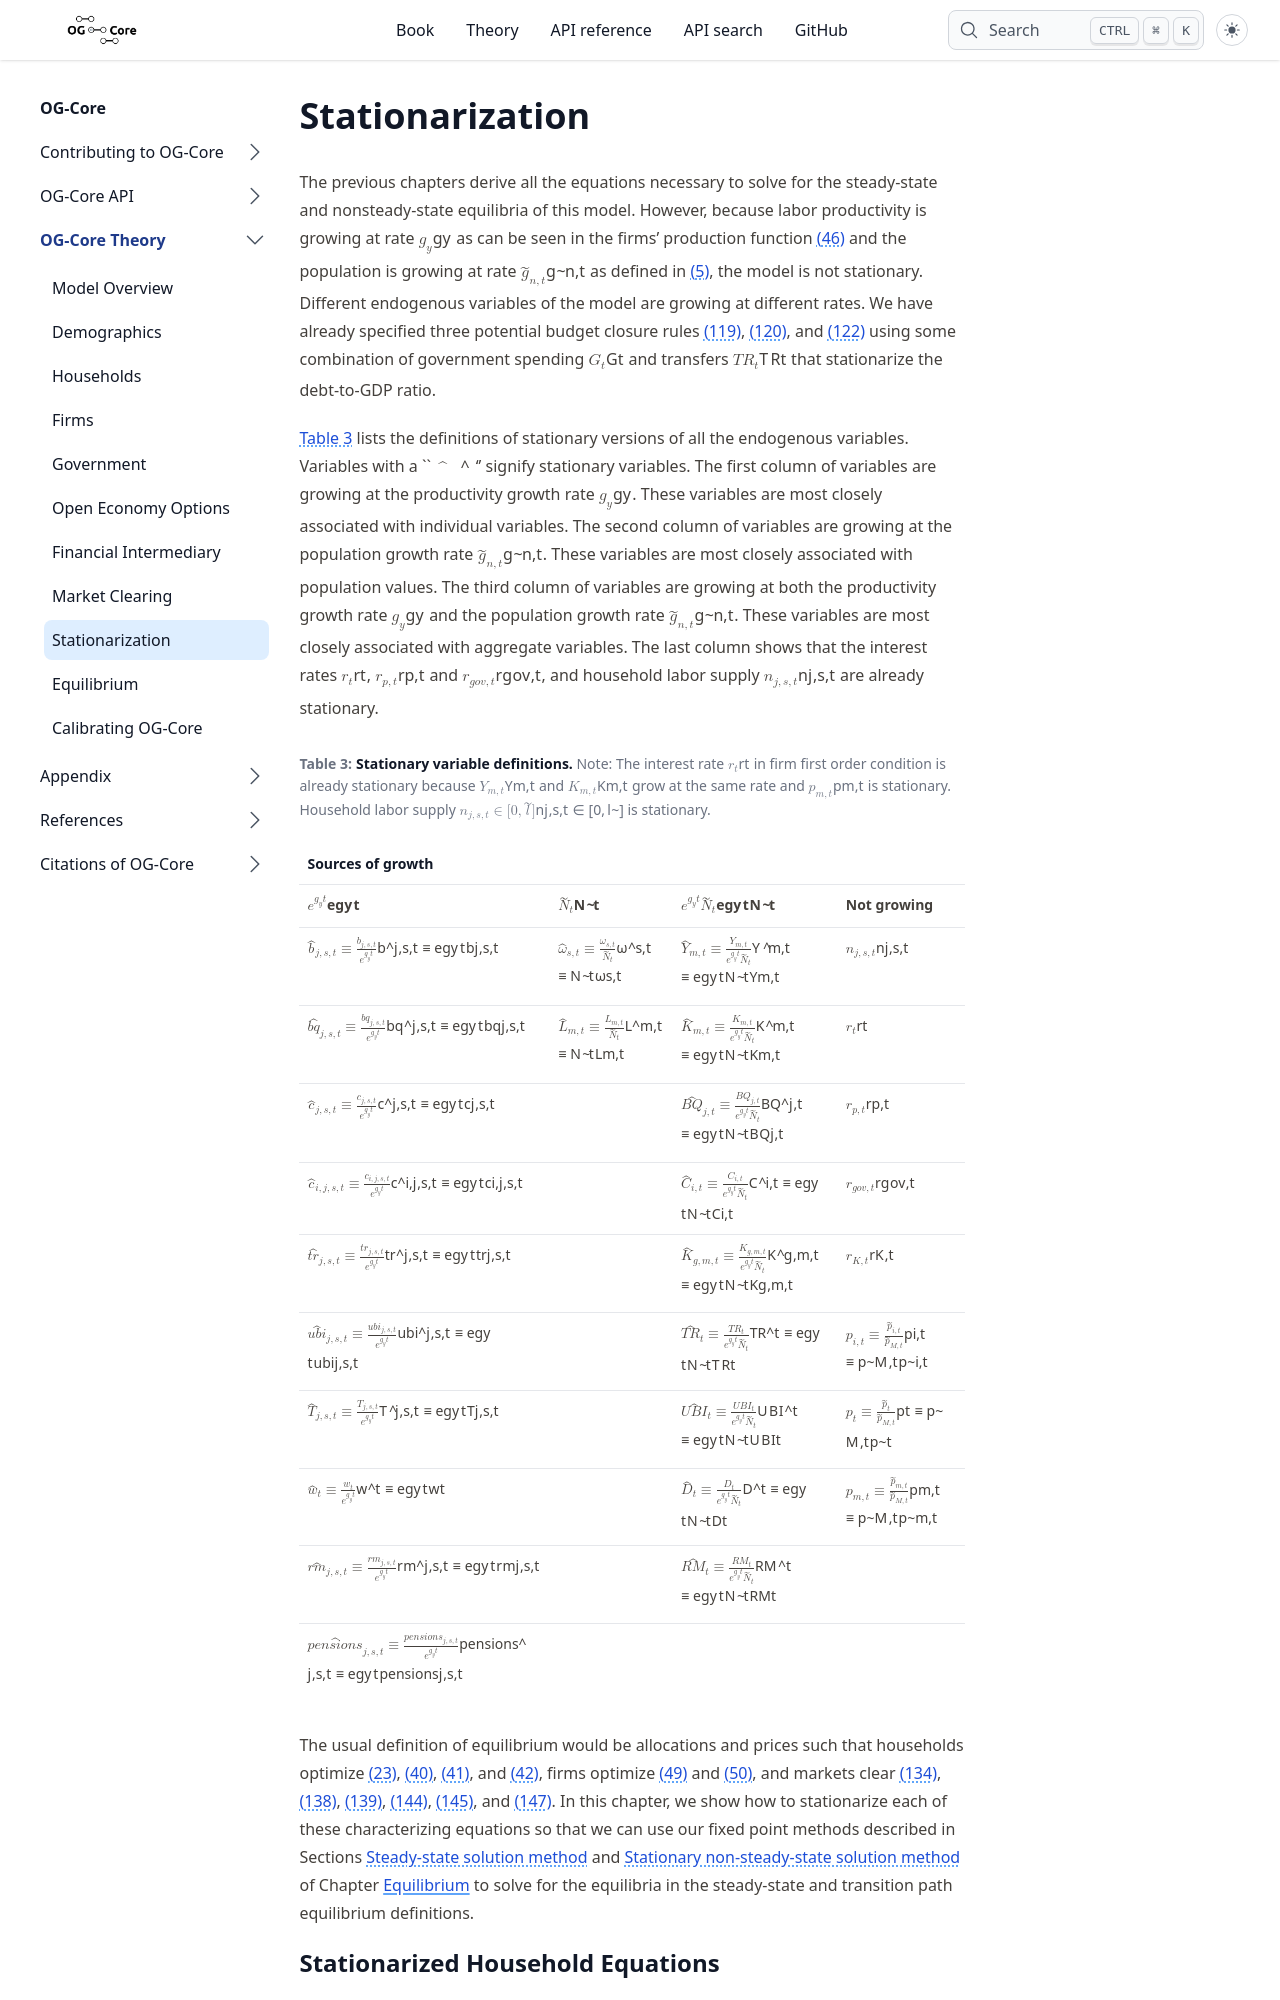

repository: PSLmodels/OG-Core · page: content/theory/stationarization/index.html · generator: sphinx

(Chap_Stnrz)=
# Stationarization

The previous chapters derive all the equations necessary to solve for the steady-state and nonsteady-state equilibria of this model. However, because labor productivity is growing at rate $g_y$ as can be seen in the firms' production function {eq}`EqFirmsCESprodfun` and the population is growing at rate $\tilde{g}_{n,t}$ as defined in {eq}`EqPopGrowthTil`, the model is not stationary. Different endogenous variables of the model are growing at different rates. We have already specified three potential budget closure rules {eq}`EqUnbalGBCclosure_Gt`, {eq}`EqUnbalGBCclosure_TRt`, and {eq}`EqUnbalGBCclosure_TRGt` using some combination of government spending $G_t$ and transfers $TR_t$ that stationarize the debt-to-GDP ratio.

{numref}`TabStnrzStatVars` lists the definitions of stationary versions of all the endogenous variables. Variables with a ``$\:\,\hat{}\,\:$'' signify stationary variables. The first column of variables are growing at the productivity growth rate $g_y$. These variables are most closely associated with individual variables. The second column of variables are growing at the population growth rate $\tilde{g}_{n,t}$. These variables are most closely associated with population values. The third column of variables are growing at both the productivity growth rate $g_y$ and the population growth rate $\tilde{g}_{n,t}$. These variables are most closely associated with aggregate variables. The last column shows that the interest rates $r_t$, $r_{p,t}$ and $r_{gov,t}$, and household labor supply $n_{j,s,t}$ are already stationary.


```{list-table} **Stationary variable definitions.** Note: The interest rate $r_t$ in firm first order condition is already stationary because $Y_{m,t}$ and $K_{m,t}$ grow at the same rate and $p_{m,t}$ is stationary. Household labor supply $n_{j,s,t}\in[0,\tilde{l}]$ is stationary.
:header-rows: 2
:name: TabStnrzStatVars
* - **Sources of growth**
  -
  -
  -
* - $e^{g_y t}$
  - $\tilde{N}_t$
  - $e^{g_y t}\tilde{N}_t$
  - Not growing
* - $\hat{b}_{j,s,t}\equiv \frac{b_{j,s,t}}{e^{g_y t}}$
  - $\hat{\omega}_{s,t}\equiv\frac{\omega_{s,t}}{\tilde{N}_t}$
  - $\hat{Y}_{m,t}\equiv\frac{Y_{m,t}}{e^{g_y t}\tilde{N}_t}$
  - $n_{j,s,t}$
* - $\hat{bq}_{j,s,t}\equiv \frac{bq_{j,s,t}}{e^{g_y t}}$
  - $\hat{L}_{m,t}\equiv\frac{L_{m,t}}{\tilde{N}_t}$
  - $\hat{K}_{m,t}\equiv\frac{K_{m,t}}{e^{g_y t}\tilde{N}_t}$
  - $r_t$
* - $\hat{c}_{j,s,t}\equiv \frac{c_{j,s,t}}{e^{g_y t}}$
  -
  - $\hat{BQ}_{j,t}\equiv\frac{BQ_{j,t}}{e^{g_y t}\tilde{N}_t}$
  - $r_{p,t}$
* - $\hat{c}_{i,j,s,t}\equiv \frac{c_{i,j,s,t}}{e^{g_y t}}$
  -
  - $\hat{C}_{i,t}\equiv\frac{C_{i,t}}{e^{g_y t}\tilde{N}_t}$
  - $r_{gov,t}$
* - $\hat{tr}_{j,s,t}\equiv \frac{tr_{j,s,t}}{e^{g_y t}}$
  -
  - $\hat{K}_{g,m,t}\equiv\frac{K_{g,m,t}}{e^{g_y t}\tilde{N}_t}$
  - $r_{K,t}$
* - $\hat{ubi}_{j,s,t}\equiv\frac{ubi_{j,s,t}}{e^{g_y t}}$
  -
  - $\hat{TR}_t\equiv\frac{TR_t}{e^{g_y t}\tilde{N}_t}$
  - $p_{i,t} \equiv \frac{\tilde{p}_{i,t}}{\tilde{p}_{M,t}}$
* - $\hat{T}_{j,s,t}\equiv \frac{T_{j,s,t}}{e^{g_y t}}$
  -
  - $\hat{UBI}_t\equiv\frac{UBI_t}{e^{g_y t}\tilde{N}_t}$
  - $p_t \equiv \frac{\tilde{p}_t}{\tilde{p}_{M,t}}$
* - $\hat{w}_t\equiv \frac{w_t}{e^{g_y t}}$
  -
  - $\hat{D}_t\equiv\frac{D_t}{e^{g_y t}\tilde{N}_t}$
  - $p_{m,t} \equiv \frac{\tilde{p}_{m,t}}{\tilde{p}_{M,t}}$
* - $\hat{rm}_{j,s,t} \equiv \frac{rm_{j,s,t}}{e^{g_y t}}$
  -
  - $\hat{RM}_t \equiv \frac{RM_t}{e^{g_y t}\tilde{N}_t}$
  -
* - $\hat{pensions}_{j,s,t} \equiv \frac{pensions_{j,s,t}}{e^{g_y t}}$
  -
  -
  -
```
